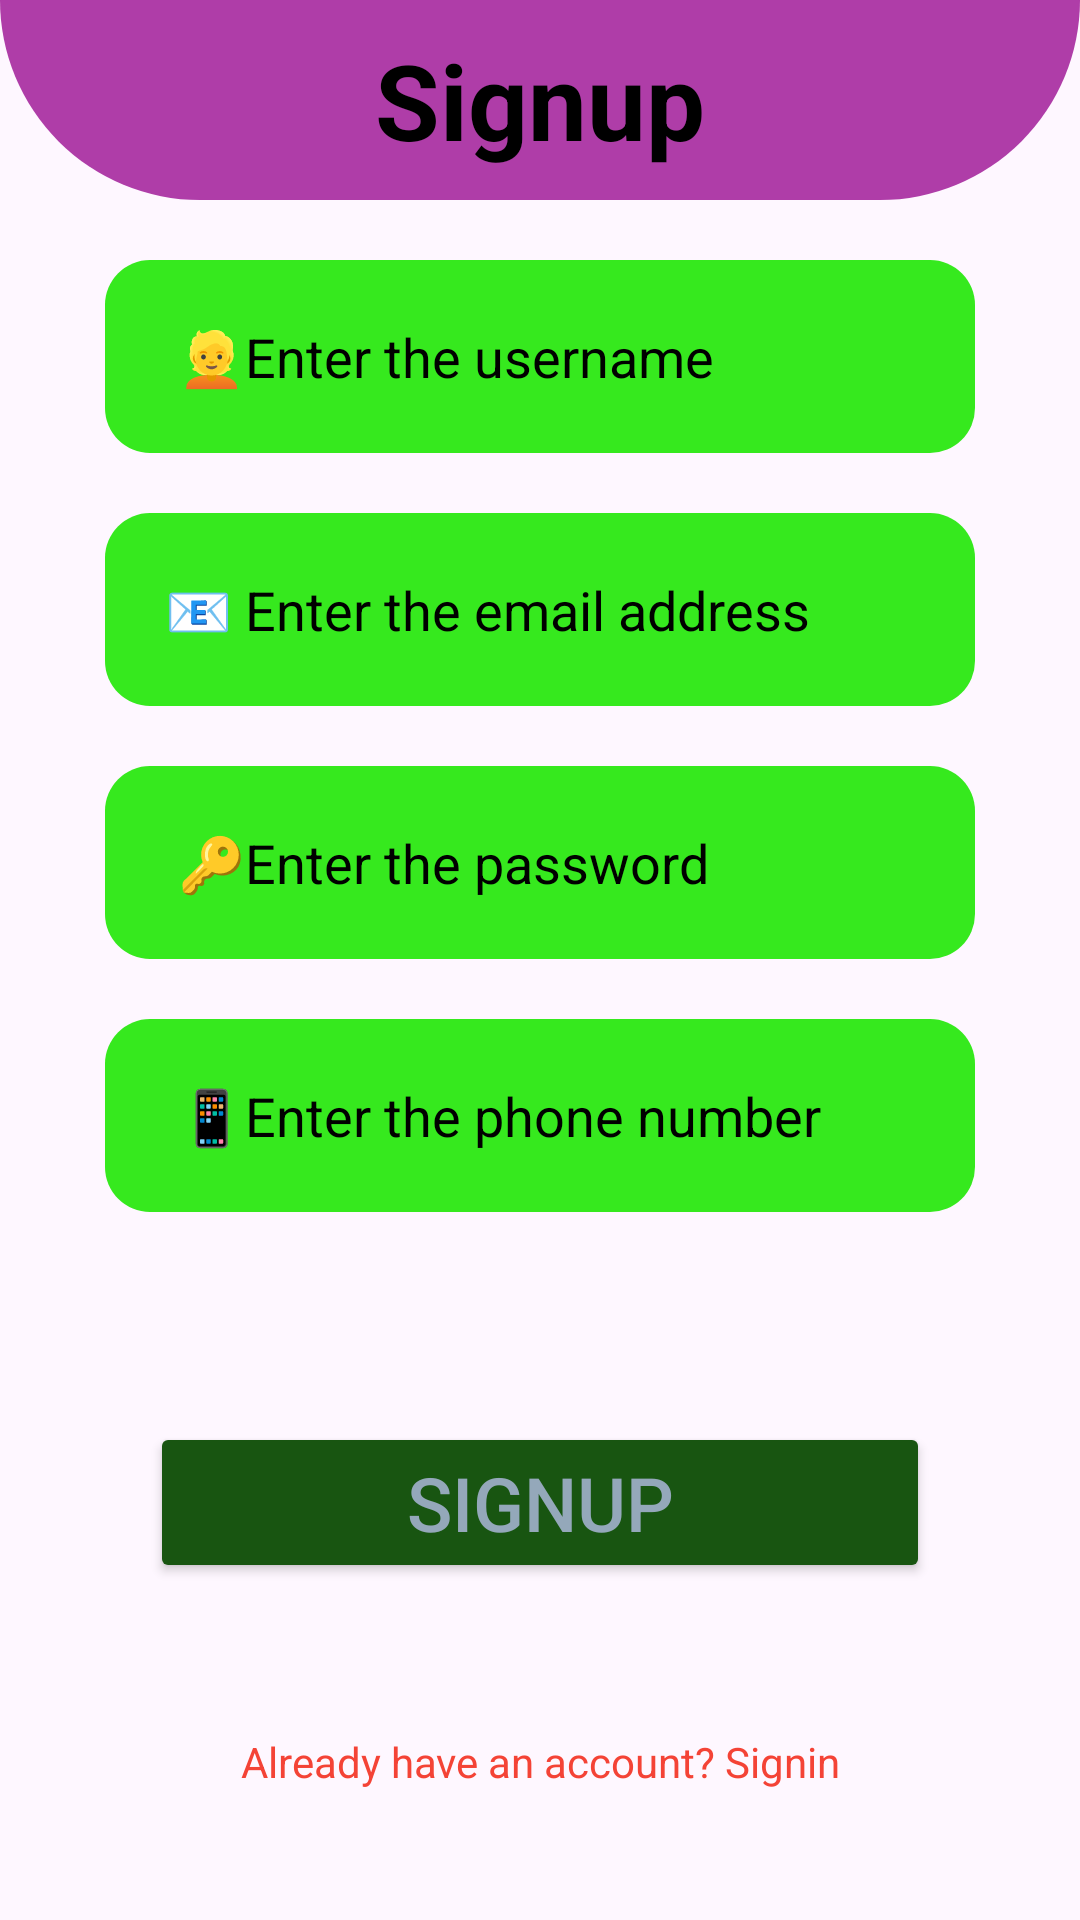

Android layout source for this screen:
<!-- AndroidManifest.xml: application theme Theme.Novelnest -->
<!-- res/layout/activity_signup.xml -->
<?xml version="1.0" encoding="utf-8"?>
<LinearLayout  xmlns:android="http://schemas.android.com/apk/res/android"
    xmlns:app="http://schemas.android.com/apk/res-auto"
    xmlns:tools="http://schemas.android.com/tools"
    android:id="@+id/main"
    android:orientation="vertical"
    android:layout_width="match_parent"
    android:layout_height="match_parent"
    tools:context=".SignupActivity">

    <TextView
        android:layout_width="match_parent"
        android:layout_height="wrap_content"
        android:text="Signup"
        android:textSize="35sp"
        android:textStyle="bold"
        android:textAlignment="center"
        android:background="@drawable/shape"
        android:textColor="@color/black"
        android:padding="10dp"/>

    <EditText
        android:layout_width="match_parent"
        android:layout_height="wrap_content"
        android:id="@+id/username"
        android:hint=" 👱Enter the username"
        android:textColorHint="@color/black"
        android:background="@drawable/edittext_rounded"
        android:layout_marginTop="20dp"
        android:layout_marginLeft="35dp"
        android:layout_marginRight="35dp"
        android:inputType="textEmailAddress"
        android:padding="20dp"/>
    <EditText
        android:layout_width="match_parent"
        android:layout_height="wrap_content"
        android:id="@+id/email"
        android:hint="📧 Enter the email address"
        android:textColorHint="@color/black"
        android:background="@drawable/edittext_rounded"
        android:layout_marginTop="20dp"
        android:layout_marginLeft="35dp"
        android:layout_marginRight="35dp"
        android:inputType="textEmailAddress"
        android:padding="20dp"/>

    <EditText
        android:layout_width="match_parent"
        android:layout_height="wrap_content"
        android:id="@+id/password"
        android:hint=" 🔑Enter the password"
        android:textColorHint="@color/black"
        android:background="@drawable/edittext_rounded"
        android:layout_marginTop="20dp"
        android:layout_marginLeft="35dp"
        android:layout_marginRight="35dp"
        android:inputType="textEmailAddress"
        android:padding="20dp"/>


    <EditText
        android:layout_width="match_parent"
        android:layout_height="wrap_content"
        android:id="@+id/phone"
        android:hint=" 📱Enter the phone number"
        android:textColorHint="@color/black"
        android:background="@drawable/edittext_rounded"
        android:layout_marginTop="20dp"
        android:layout_marginLeft="35dp"
        android:layout_marginRight="35dp"
        android:inputType="textPassword"
        android:padding="20dp"/>

    <Button
        android:layout_width="match_parent"
        android:layout_height="wrap_content"
        android:id="@+id/buttonsignin"
        android:layout_marginTop="70dp"
        android:layout_marginRight="50dp"
        android:layout_marginLeft="50dp"
        android:text="Signup"
        android:textSize="25dp"
        android:textColor="#94A8BA"
        android:backgroundTint="#185511"/>

    <TextView
        android:layout_width="match_parent"
        android:layout_height="wrap_content"
        android:layout_marginTop="50dp"
        android:text="Already have an account? Signin"
        android:textAlignment="center"
        android:id="@+id/txtSignin"
        android:textColor="#F44336"/>




</LinearLayout>
<!-- resources referenced by this layout -->
<resources>
  <!-- drawable edittext_rounded (drawable) -->
  <?xml version="1.0" encoding="utf-8"?>
  <shape
      android:shape="rectangle"
      xmlns:android="http://schemas.android.com/apk/res/android">
  
      <solid android:color="#36E91E"/>
  
      <corners android:radius="15dp"/>
  
  </shape>
  <!-- drawable shape (drawable) -->
  <?xml version="1.0" encoding="utf-8"?>
  <shape xmlns:android="http://schemas.android.com/apk/res/android">
      <solid android:color="#AF3DA8"/>
      <corners
          android:bottomRightRadius="500dp"
          android:bottomLeftRadius="500dp"/>
  </shape>
  <style name="Theme.Novelnest" parent="Base.Theme.Novelnest" />
  <style name="Base.Theme.Novelnest" parent="Theme.Material3.DayNight.NoActionBar">
          
          
      </style>
  <!-- not gathered from this repository: default colours our renderer supplied (Android Studio template values) -->
  <color name="black">#FF000000</color>
</resources>
